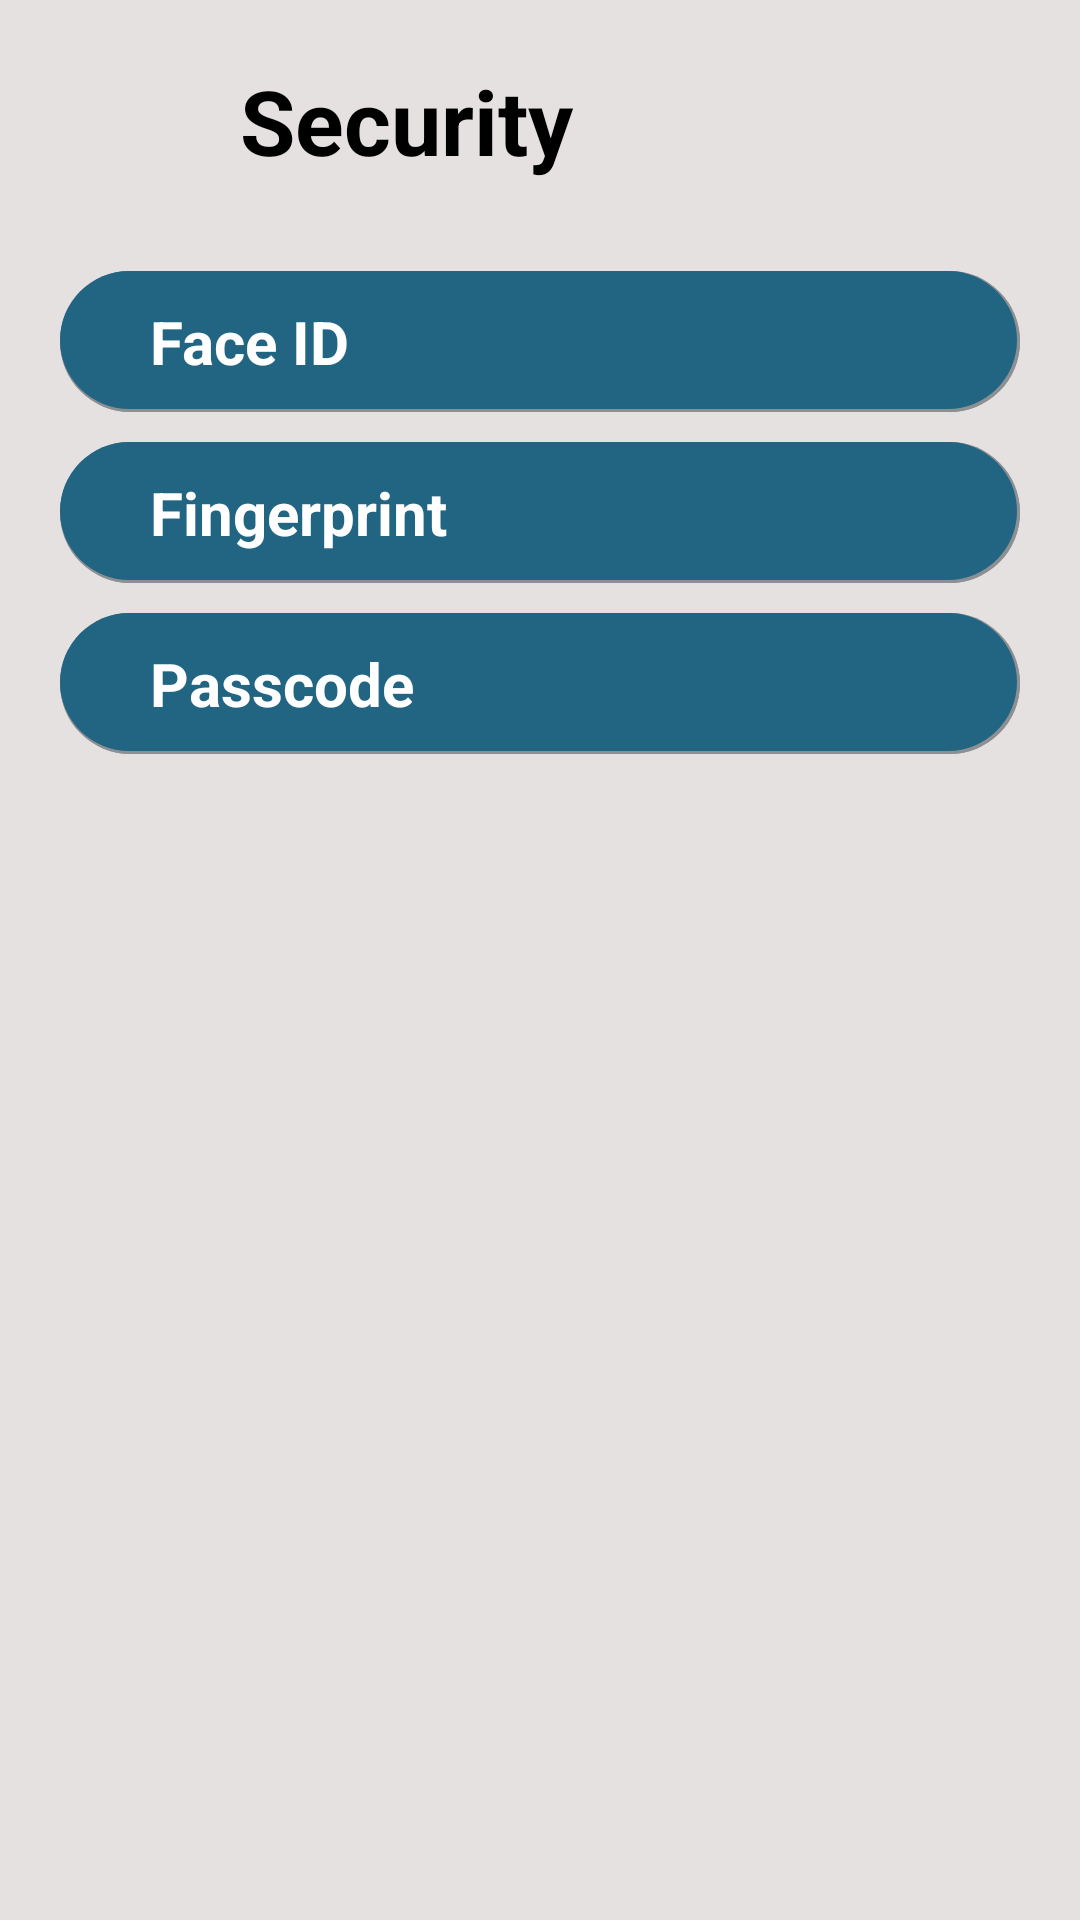

Reconstruct the res/layout file that produces this screen, plus the resources it refers to.
<!-- AndroidManifest.xml: application theme Theme.Expense_pro -->
<!-- res/layout/activity_security.xml -->
<?xml version="1.0" encoding="utf-8"?>
<RelativeLayout xmlns:android="http://schemas.android.com/apk/res/android"
    xmlns:app="http://schemas.android.com/apk/res-auto"
    xmlns:tools="http://schemas.android.com/tools"
    android:layout_width="match_parent"
    android:layout_height="match_parent"
    android:orientation="vertical"

    android:background="@color/offwhite"
    tools:context=".SettingActivity">

    <LinearLayout
        android:layout_width="match_parent"
        android:layout_height="wrap_content"
        android:id="@+id/head"
        android:orientation="horizontal"

        >
        <ImageView
            android:layout_width="wrap_content"
            android:layout_height="wrap_content"
            android:src="@drawable/ic_baseline_keyboard_arrow_left_24"
            android:padding="20dp"
            android:id="@+id/bck"
            android:background="@drawable/ic_baseline_keyboard_arrow_left_24"
            android:layout_margin="10dp"
            ></ImageView>


        <TextView
            android:layout_width="wrap_content"
            android:layout_height="wrap_content"
            android:text="Security"
            android:textStyle="bold"
            android:textSize="30dp"
            android:padding="20dp"
            android:id="@+id/prcnt"
            android:textColor="@color/black"
            android:layout_centerHorizontal="true"
            android:layout_below="@id/date"
            />
    </LinearLayout>


    <LinearLayout
        android:layout_width="match_parent"
        android:layout_height="wrap_content"
        android:orientation="horizontal"
        android:paddingLeft="30dp"
        android:paddingTop="10dp"
        android:paddingBottom="10dp"
        android:background="@drawable/round_button_blue"
        android:id="@+id/faceid"
        android:layout_below="@+id/head"
        android:layout_marginTop="10dp"
        android:layout_marginLeft="20dp"
        android:paddingRight="30dp"
        android:layout_marginRight="20dp">

        <Switch
            android:id="@+id/simpleSwitch1"
            android:layout_width="match_parent"
            android:layout_height="wrap_content"
            android:checked="true"
            android:text="Face ID"
            android:textColor="@color/white"
            android:textStyle="bold"
            android:textSize="20dp"
            android:thumb="@drawable/swtch" />

    </LinearLayout>


    <LinearLayout
        android:layout_width="match_parent"
        android:layout_height="wrap_content"
        android:orientation="horizontal"
        android:paddingLeft="30dp"
        android:paddingTop="10dp"
        android:paddingBottom="10dp"
        android:background="@drawable/round_button_blue"
        android:id="@+id/fingerprint"
        android:layout_below="@+id/faceid"
        android:layout_marginTop="10dp"
        android:layout_marginLeft="20dp"
        android:paddingRight="30dp"
        android:layout_marginRight="20dp">

        <Switch
            android:id="@+id/simpleSwitch2"
            android:layout_width="match_parent"
            android:layout_height="wrap_content"
            android:checked="true"
            android:text="Fingerprint"
            android:textColor="@color/white"
            android:textStyle="bold"
            android:textSize="20dp"
            android:thumb="@drawable/swtch" />

    </LinearLayout>


    <LinearLayout
        android:layout_width="match_parent"
        android:layout_height="wrap_content"
        android:orientation="horizontal"
        android:paddingLeft="30dp"
        android:paddingTop="10dp"
        android:paddingBottom="10dp"
        android:background="@drawable/round_button_blue"
        android:id="@+id/pin"
        android:layout_below="@+id/fingerprint"
        android:layout_marginTop="10dp"
        android:layout_marginLeft="20dp"
        android:paddingRight="30dp"
        android:layout_marginRight="20dp">

        <Switch
            android:id="@+id/simpleSwitch3"
            android:layout_width="match_parent"
            android:layout_height="wrap_content"
            android:checked="true"
            android:text="Passcode"
            android:textColor="@color/white"
            android:textStyle="bold"
            android:textSize="20dp"
            android:thumb="@drawable/swtch" />

    </LinearLayout>


</RelativeLayout>
<!-- resources referenced by this layout -->
<resources>
  <color name="black">#FF000000</color>
  <color name="offwhite">#e6e1e1</color>
  <color name="white">#FFFFFFFF</color>
  <!-- drawable round_button_blue (drawable) -->
  <?xml version="1.0" encoding="utf-8"?>
  <layer-list xmlns:android="http://schemas.android.com/apk/res/android">
  
      
  
      
      <item >
          <shape android:shape="rectangle">
              <solid android:color="#8D9093" />
  
              <corners
                  android:bottomRightRadius="30dp"
                  android:bottomLeftRadius="30dp"
                  android:topLeftRadius="30dp"
                  android:topRightRadius="30dp" />
          </shape>
      </item>
  
      
      <item>
          <shape android:shape="rectangle">
              <solid android:color="#8D9093" />
              <corners
                  android:bottomRightRadius="30dp"
                  android:bottomLeftRadius="30dp"
                  android:topLeftRadius="30dp"
                  android:topRightRadius="30dp" />
          </shape>
      </item>
  
      
      <item android:bottom="3px" android:right="3px">
          <shape android:shape="rectangle">
              <solid android:color="#216583" />
              <corners
                  android:bottomRightRadius="30dp"
                  android:bottomLeftRadius="30dp"
                  android:topLeftRadius="30dp"
                  android:topRightRadius="30dp" />
          </shape>
      </item>
  </layer-list>
  <style name="Theme.Expense_pro" parent="Theme.MaterialComponents.DayNight.NoActionBar.Bridge">
          
          <item name="colorPrimary">@color/purple_500</item>
          <item name="colorPrimaryVariant">@color/purple_700</item>
          <item name="colorOnPrimary">@color/white</item>
          
          <item name="colorSecondary">@color/teal_200</item>
          <item name="colorSecondaryVariant">@color/teal_700</item>
          <item name="colorOnSecondary">@color/black</item>
          
          <item name="android:statusBarColor" tools:targetApi="l">?attr/colorPrimaryVariant</item>
          
      </style>
  <color name="purple_500">#FF6200EE</color>
  <color name="purple_700">#FF3700B3</color>
  <color name="teal_200">#FF03DAC5</color>
  <color name="teal_700">#216583</color>
</resources>
